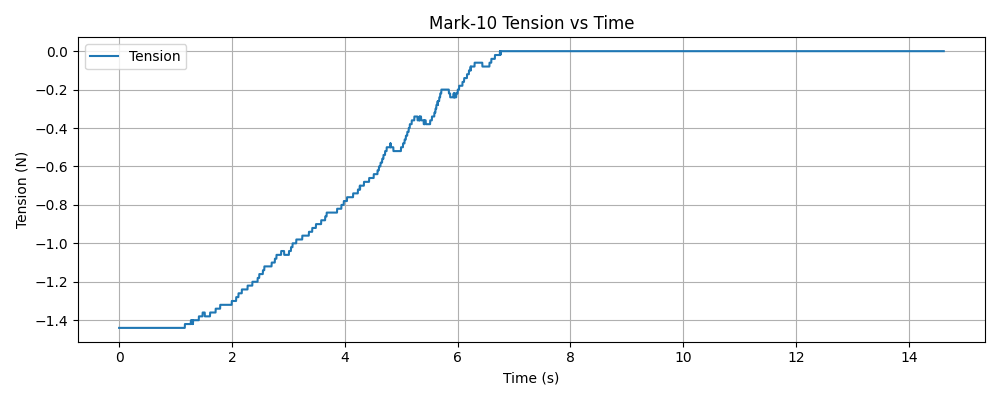

The data file committed next to this chart (first rows):
timestamp, tension (N)
1765229407, -1.44
1765229407, -1.44
1765229407, -1.44
1765229407, -1.44
1765229407, -1.44
1765229407, -1.44
1765229407, -1.44
1765229407, -1.44
1765229407, -1.44
1765229407, -1.44
1765229407, -1.44
1765229407, -1.44
1765229407, -1.44
1765229407, -1.44
1765229407, -1.44
1765229407, -1.44
1765229407, -1.44
1765229407, -1.44
1765229407, -1.44
1765229407, -1.44
1765229407, -1.44
1765229407, -1.44
1765229407, -1.44
1765229407, -1.44
1765229407, -1.44
1765229407, -1.44
1765229407, -1.44
1765229407, -1.44
1765229407, -1.44
1765229407, -1.44
1765229407, -1.44
1765229407, -1.44
1765229407, -1.44
1765229407, -1.44
1765229407, -1.44
1765229407, -1.44
1765229407, -1.44
1765229407, -1.44
1765229407, -1.44
1765229407, -1.44
1765229407, -1.44
1765229407, -1.44
1765229407, -1.44
1765229407, -1.44
1765229407, -1.44
1765229407, -1.44
1765229407, -1.44
1765229407, -1.44
1765229407, -1.44
1765229407, -1.44
1765229407, -1.44
1765229407, -1.44
1765229407, -1.44
1765229407, -1.44
1765229407, -1.44
1765229407, -1.44
1765229407, -1.44
1765229407, -1.44
1765229407, -1.44
1765229407, -1.44
... 5,336 more rows
